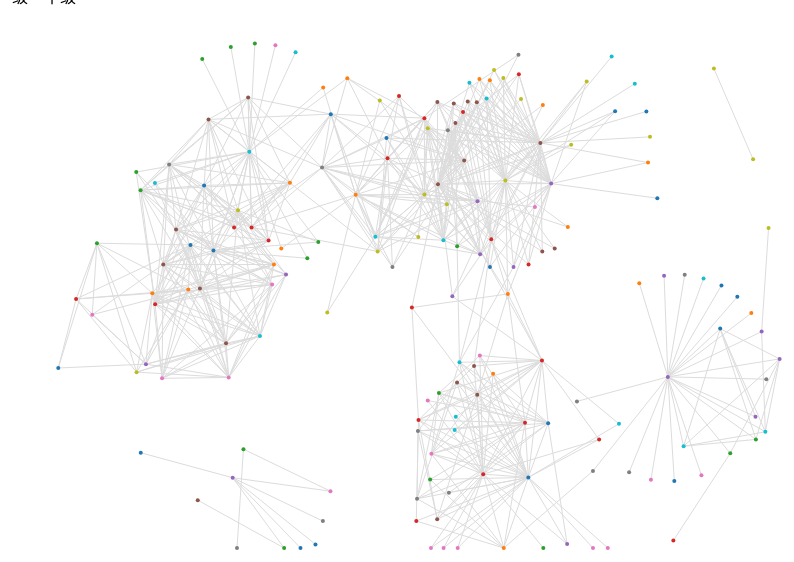
D3 v3 page, settled after 360 driven frames (6 s of simulated time); the page loaded 1 data file(s).


    d3.json("closenessCentrality.json",function (error, graph) {
        if (error) {
            console.log("加载json文件出错", error);
        }
        closenessCentrality(graph,d3);
    });

// ── closenessCentrality.js
function closenessCentrality(graph, d3) {//将图graph上的最短路径可视化
    var nodes = graph.nodes;
    var edges = graph.edges;

    var width = 900;
    var height = 550;


    var svg = d3.select("body")
        .append("svg")
        .attr("width", width)
        .attr("height", height);

    var force = d3.layout.force()
        .nodes(nodes)		//指定节点数组
        .links(edges)		//指定连线数组
        .size([width, height])	//指定范围
        .linkDistance(100)	//指定连线长度
        .charge([-80]);	//相互之间的作用力

    force.start();	//开始作用

    //添加连线
    var svg_edges = svg.selectAll("line")
        .data(edges)
        .enter()
        .append("line")
        .style("stroke", gray)
        .style("stroke-width", 1);

    //映射为【0，1】
    var min = nodes[0].cCentrality;
    var max = nodes[0].cCentrality;
    nodes.forEach(element => {
        if (element.cCentrality > max) max = element.cCentrality;
        if (element.cCentrality < min) min = element.cCentrality;
    });
    var scale = d3.scale.linear()
        .domain([min, max])
        .range([-1, 0]);
    var color = d3.scale.category10();

    //添加节点
    var svg_nodes = svg.selectAll("circle")
        .data(nodes)
        .enter()
        .append("circle")
        .attr("r", "2")
        .style("fill", function (d) {
            return color(-scale(d.cCentrality) * 10);
        })
        .sort(function (a, b) {
            return b.cCentrality - a.cCentrality;
        })
        .call(force.drag);	//使得节点能够拖动


    const magin = 10;
    force.on("tick", function () {	//对于每一个时间间隔
        //更新连线坐标
        svg_edges.attr("x1", function (d) {
            if (d.source.x < magin)
                d.source.x = magin;
            else if (d.source.x > width - magin)
                d.source.x = width - magin;
            return d.source.x;
        })
            .attr("y1", function (d) {
                if (d.source.y < magin)
                    d.source.y = magin;
                else if (d.source.y > height - magin)
                    d.source.y = height - magin;
                return d.source.y;
            })
            .attr("x2", function (d) {
                if (d.target.x < magin)
                    d.target.x = magin;
                else if (d.target.x > width - magin)
                    d.target.x = width - magin;
                return d.target.x;
            })
            .attr("y2", function (d) {
                if (d.target.y < magin)
                    d.target.y = magin;
                else if (d.target.y > height - magin)
                    d.target.y = height - magin;
                return d.target.y;
            })

        //更新节点坐标
        svg_nodes.attr("cx", function (d) {
            if (d.x < magin)
                d.x = magin;
            else if (d.x > width - magin)
                d.x = width - magin;
            return d.x;
        })
            .attr("cy", function (d) {
                if (d.y < magin)
                    d.y = magin;
                else if (d.y > height - magin)
                    d.y = height - magin;
                return d.y;
            })
    });
}

// ── color.js
const gray = "#DCDCDC";//灰色
const skyBlue = "#00BFFF";//天蓝色
const red = "#FF0000";//红色
const lightGreen = "#90EE90";//浅绿色
const purple = "#A020F0";//紫色
const black ="#000000";//黑色
const orange = "#FFA500";//橘黄色

### data: closenessCentrality.json
{
 "edges": [
  {
   "source": 0,
   "target": 98
  },
  {
   "source": 1,
   "target": 124
  },
  {
   "source": 2,
   "target": 114
  },
  {
   "source": 2,
   "target": 77
  },
  {
   "source": 2,
   "target": 88
  },
  {
   "source": 3,
   "target": 74
  },
  {
   "source": 3,
   "target": 129
  },
  {
   "source": 3,
   "target": 164
  },
  "... 630 more items"
 ],
 "nodes": [
  {
   "cCentrality": 161,
   "name": 0
  },
  {
   "cCentrality": 419,
   "name": 1
  },
  {
   "cCentrality": 309,
   "name": 2
  },
  {
   "cCentrality": 270,
   "name": 3
  },
  {
   "cCentrality": 420,
   "name": 4
  },
  {
   "cCentrality": 233,
   "name": 5
  },
  {
   "cCentrality": 424,
   "name": 6
  },
  {
   "cCentrality": 227,
   "name": 7
  },
  "... 168 more items"
 ]
}